Labelled photos from "dataset2", an image-classification folder in LSDC-FISICC/Magdalena-YOLOv26-TrainingPipeline. The possible labels are: no plant, plant.

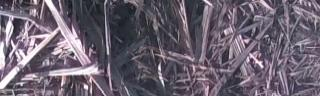
Label: no plant

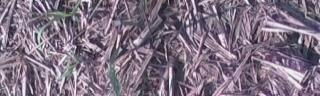
Label: plant

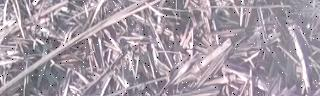
Label: no plant

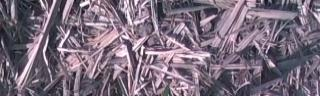
Label: no plant

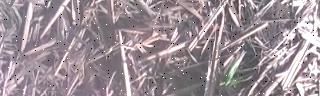
Label: plant

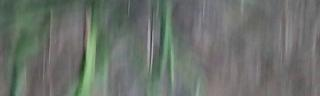
Label: plant
